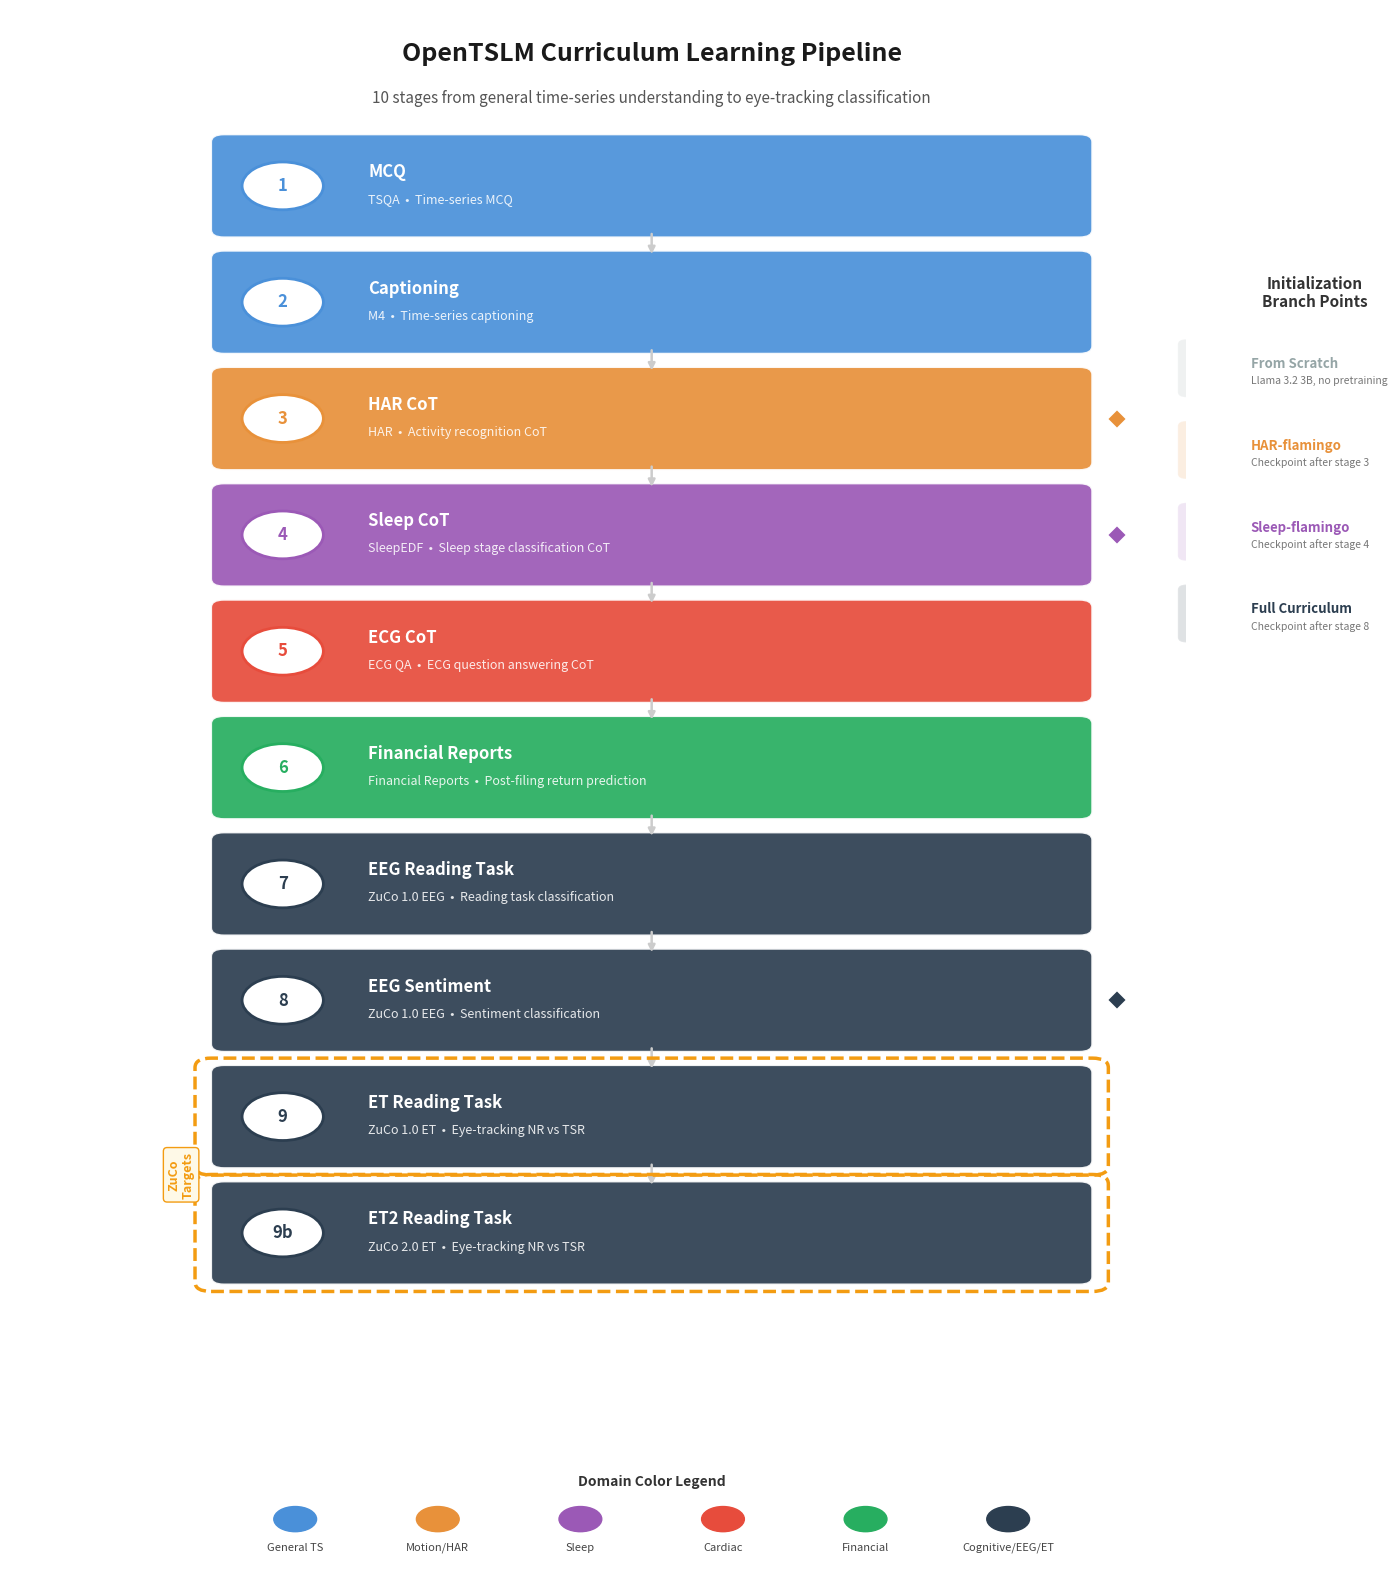

Write the Python code that produced this figure. (Note: this script raises an exception after producing the figure.)
"""
fig_002: Curriculum Learning Stages
Visual representation of the 10-stage curriculum learning pipeline showing
progression from general time-series understanding to specific eye-tracking tasks.
"""

import matplotlib.pyplot as plt
import matplotlib.patches as mpatches
from matplotlib.patches import FancyBboxPatch, FancyArrowPatch
import numpy as np

# --- Data: all curriculum stages from curriculum_learning.py ---
stages = [
    {"num": "1",  "name": "MCQ",                "dataset": "TSQA",               "task": "Time-series MCQ",                    "domain": "general"},
    {"num": "2",  "name": "Captioning",          "dataset": "M4",                 "task": "Time-series captioning",             "domain": "general"},
    {"num": "3",  "name": "HAR CoT",             "dataset": "HAR",                "task": "Activity recognition CoT",           "domain": "motion"},
    {"num": "4",  "name": "Sleep CoT",           "dataset": "SleepEDF",           "task": "Sleep stage classification CoT",     "domain": "sleep"},
    {"num": "5",  "name": "ECG CoT",             "dataset": "ECG QA",             "task": "ECG question answering CoT",         "domain": "cardiac"},
    {"num": "6",  "name": "Financial Reports",   "dataset": "Financial Reports",  "task": "Post-filing return prediction",      "domain": "financial"},
    {"num": "7",  "name": "EEG Reading Task",    "dataset": "ZuCo 1.0 EEG",      "task": "Reading task classification",        "domain": "cognitive"},
    {"num": "8",  "name": "EEG Sentiment",       "dataset": "ZuCo 1.0 EEG",      "task": "Sentiment classification",           "domain": "cognitive"},
    {"num": "9",  "name": "ET Reading Task",     "dataset": "ZuCo 1.0 ET",       "task": "Eye-tracking NR vs TSR",             "domain": "cognitive"},
    {"num": "9b", "name": "ET2 Reading Task",    "dataset": "ZuCo 2.0 ET",       "task": "Eye-tracking NR vs TSR",             "domain": "cognitive"},
]

# Domain colors
domain_colors = {
    "general":   "#4A90D9",  # Blue
    "motion":    "#E8913A",  # Orange
    "sleep":     "#9B59B6",  # Purple
    "cardiac":   "#E74C3C",  # Red
    "financial": "#27AE60",  # Green
    "cognitive": "#2C3E50",  # Dark navy
}

domain_labels = {
    "general":   "General TS",
    "motion":    "Motion/HAR",
    "sleep":     "Sleep",
    "cardiac":   "Cardiac",
    "financial": "Financial",
    "cognitive": "Cognitive/EEG/ET",
}

# Branch points: 4 initialization options for ZuCo experiments
branch_points = {
    "scratch":       {"source_stage": None,  "label": "From Scratch\n(Llama 3.2 3B)", "color": "#95A5A6"},
    "HAR (stage 3)": {"source_stage": "3",   "label": "HAR-flamingo\n(after stage 3)", "color": "#E8913A"},
    "Sleep (stage 4)":{"source_stage": "4",  "label": "Sleep-flamingo\n(after stage 4)", "color": "#9B59B6"},
    "Full (stage 8)": {"source_stage": "8",  "label": "Full curriculum\n(after stage 8)", "color": "#2C3E50"},
}

# --- Figure setup ---
fig, ax = plt.subplots(figsize=(14, 16))
ax.set_xlim(-1, 10)
ax.set_ylim(-3.0, 22)
ax.axis("off")
fig.patch.set_facecolor("white")

# Title
ax.text(5, 21.3, "OpenTSLM Curriculum Learning Pipeline",
        fontsize=18, fontweight="bold", ha="center", va="center",
        color="#1a1a1a")
ax.text(5, 20.6, "10 stages from general time-series understanding to eye-tracking classification",
        fontsize=11, ha="center", va="center", color="#555555", style="italic")

# --- Draw main staircase pipeline ---
box_width = 8.0
box_height = 1.4
x_center = 5.0
y_start = 19.2
y_step = 1.85

for i, stage in enumerate(stages):
    y = y_start - i * y_step
    color = domain_colors[stage["domain"]]

    # Main stage box
    box = FancyBboxPatch(
        (x_center - box_width / 2, y - box_height / 2),
        box_width, box_height,
        boxstyle="round,pad=0.12",
        facecolor=color,
        edgecolor="white",
        linewidth=1.5,
        alpha=0.92,
    )
    ax.add_patch(box)

    # Stage number badge (circle on left)
    badge_x = x_center - box_width / 2 + 0.55
    badge = plt.Circle((badge_x, y), 0.38, color="white", ec=color, linewidth=2, zorder=5)
    ax.add_patch(badge)
    ax.text(badge_x, y, stage["num"], fontsize=12, fontweight="bold",
            ha="center", va="center", color=color, zorder=6)

    # Stage name
    ax.text(badge_x + 0.8, y + 0.22, stage["name"],
            fontsize=12, fontweight="bold", ha="left", va="center", color="white")

    # Dataset + Task
    ax.text(badge_x + 0.8, y - 0.22,
            f'{stage["dataset"]}  \u2022  {stage["task"]}',
            fontsize=9, ha="left", va="center", color=(1, 1, 1, 0.88))

    # Connecting arrow between stages (except last)
    if i < len(stages) - 1:
        arrow_y_start = y - box_height / 2 - 0.02
        arrow_y_end = y - y_step + box_height / 2 + 0.02
        ax.annotate(
            "", xy=(x_center, arrow_y_end), xytext=(x_center, arrow_y_start),
            arrowprops=dict(arrowstyle="-|>", color="#CCCCCC", lw=1.8,
                            connectionstyle="arc3,rad=0"),
        )

    # Mark branch points with a diamond marker on the right side
    is_branch = stage["num"] in ["3", "4", "8"]
    if is_branch:
        marker_x = x_center + box_width / 2 + 0.35
        ax.plot(marker_x, y, marker="D", markersize=10, color=color,
                markeredgecolor="white", markeredgewidth=1.5, zorder=5)


# --- Draw branch arrows to stages 9 / 9b ---
# The target stages are at indices 8 (stage 9) and 9 (stage 9b)
target_y_9 = y_start - 8 * y_step
target_y_9b = y_start - 9 * y_step

# Right-side panel: branch point legend
panel_x = x_center + box_width / 2 + 1.2
panel_y_start = y_start - 2 * y_step  # near stage 3

ax.text(panel_x + 1.0, panel_y_start + 2.0, "Initialization\nBranch Points",
        fontsize=11, fontweight="bold", ha="center", va="center", color="#333333")

bp_items = [
    ("From Scratch", "Llama 3.2 3B, no pretraining", "#95A5A6", None),
    ("HAR-flamingo", "Checkpoint after stage 3", "#E8913A", "3"),
    ("Sleep-flamingo", "Checkpoint after stage 4", "#9B59B6", "4"),
    ("Full Curriculum", "Checkpoint after stage 8", "#2C3E50", "8"),
]

for j, (label, desc, color, src) in enumerate(bp_items):
    by = panel_y_start + 0.8 - j * 1.3
    # Small colored box
    bp_box = FancyBboxPatch(
        (panel_x - 0.2, by - 0.38), 2.4, 0.76,
        boxstyle="round,pad=0.08",
        facecolor=color, edgecolor="white", linewidth=1.2, alpha=0.15,
    )
    ax.add_patch(bp_box)

    # Diamond marker
    ax.plot(panel_x + 0.05, by, marker="D" if src else "o", markersize=8,
            color=color, markeredgecolor="white", markeredgewidth=1, zorder=5)

    ax.text(panel_x + 0.4, by + 0.07, label,
            fontsize=9.5, fontweight="bold", ha="left", va="center", color=color)
    ax.text(panel_x + 0.4, by - 0.2, desc,
            fontsize=7.5, ha="left", va="center", color="#777777")

# --- Draw curved branch arrows from branch points to stages 9/9b ---
# These show that stages 9 and 9b can be initialized from different checkpoints

# We draw small arrows from the right-side branch panel down to the ZuCo stages
# with labels showing what each produces

zuco_box_y9 = y_start - 8 * y_step
zuco_box_y9b = y_start - 9 * y_step

# Highlight stages 9 and 9b with a background glow
for idx, zy in [(8, zuco_box_y9), (9, zuco_box_y9b)]:
    glow = FancyBboxPatch(
        (x_center - box_width / 2 - 0.12, zy - box_height / 2 - 0.08),
        box_width + 0.24, box_height + 0.16,
        boxstyle="round,pad=0.15",
        facecolor="none",
        edgecolor="#F39C12",
        linewidth=2.5,
        linestyle="--",
        zorder=3,
    )
    ax.add_patch(glow)

# Label the ZuCo target stages
ax.text(x_center - box_width / 2 - 0.4, (zuco_box_y9 + zuco_box_y9b) / 2,
        "ZuCo\nTargets",
        fontsize=9, fontweight="bold", ha="center", va="center",
        color="#F39C12", rotation=90,
        bbox=dict(boxstyle="round,pad=0.3", facecolor="#FEF9E7", edgecolor="#F39C12", linewidth=1))

# --- Domain legend at the bottom ---
legend_y = -0.8
legend_x_start = 0.5
ax.text(x_center, legend_y - 0.6, "Domain Color Legend", fontsize=10,
        fontweight="bold", ha="center", va="center", color="#333333")

domain_order = ["general", "motion", "sleep", "cardiac", "financial", "cognitive"]
n_domains = len(domain_order)
spacing = box_width / n_domains
start_x = x_center - box_width / 2 + spacing / 2

for k, dom in enumerate(domain_order):
    lx = start_x + k * spacing
    ly = legend_y - 1.2
    circle = plt.Circle((lx, ly), 0.2, color=domain_colors[dom], zorder=5)
    ax.add_patch(circle)
    ax.text(lx, ly - 0.45, domain_labels[dom],
            fontsize=8, ha="center", va="center", color="#444444")

# --- Save ---
plt.tight_layout(pad=1.0)
fig.savefig("/home/<user>/notion-figures/zuco/fig_002.png", dpi=200,
            bbox_inches="tight", facecolor="white", edgecolor="none")
plt.close()

print("Saved: /home/<user>/notion-figures/zuco/fig_002.png")
